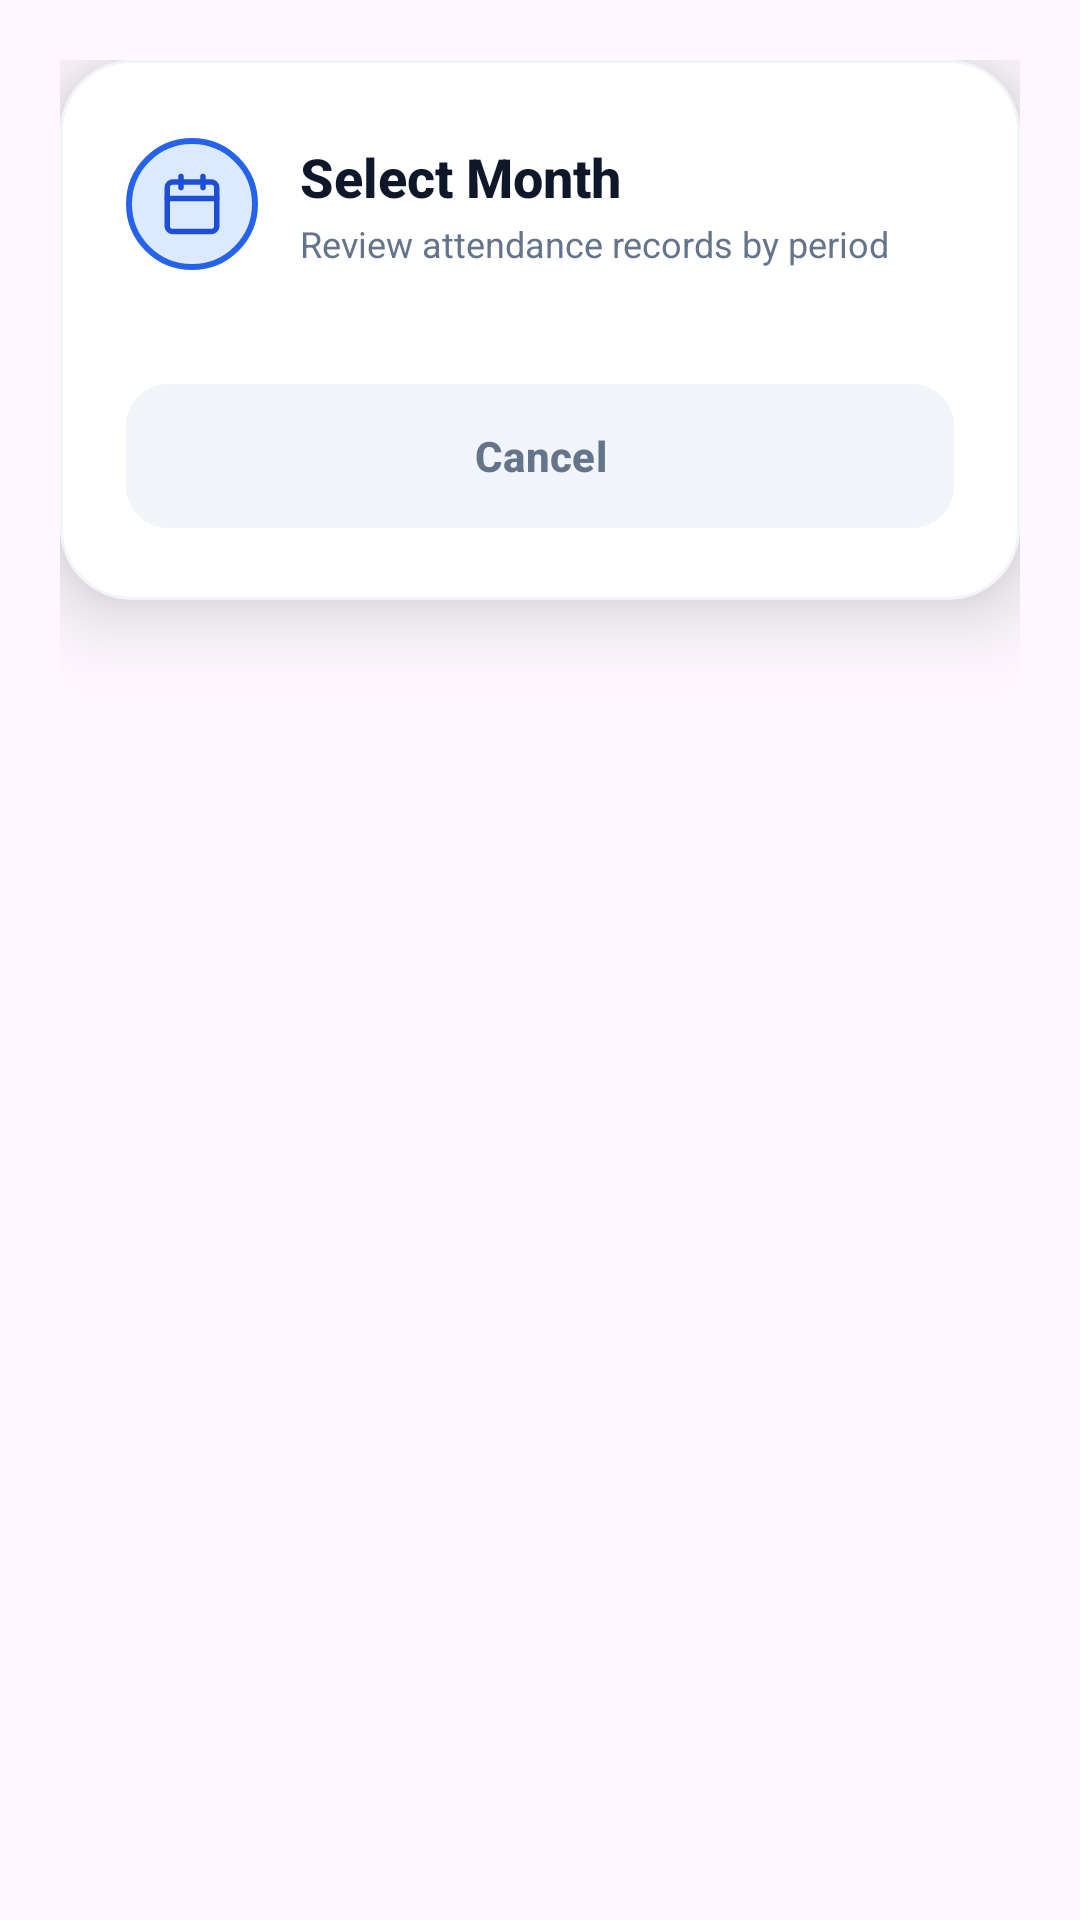

Android layout source for this screen:
<!-- AndroidManifest.xml: application theme Theme.StoneMart -->
<!-- res/layout/dialog_premium_month_picker.xml -->
<?xml version="1.0" encoding="utf-8"?>
<FrameLayout xmlns:android="http://schemas.android.com/apk/res/android"
    xmlns:app="http://schemas.android.com/apk/res-auto"
    android:layout_width="match_parent"
    android:layout_height="wrap_content"
    android:padding="20dp">

    <com.google.android.material.card.MaterialCardView
        android:layout_width="match_parent"
        android:layout_height="wrap_content"
        app:cardBackgroundColor="#FFFFFF"
        app:cardCornerRadius="24dp"
        app:cardElevation="16dp"
        app:strokeColor="#F1F5F9"
        app:strokeWidth="1dp">

        <LinearLayout
            android:layout_width="match_parent"
            android:layout_height="wrap_content"
            android:orientation="vertical"
            android:paddingStart="22dp"
            android:paddingTop="26dp"
            android:paddingEnd="22dp"
            android:paddingBottom="24dp">

            <RelativeLayout
                android:layout_width="match_parent"
                android:layout_height="wrap_content"
                android:layout_marginBottom="18dp">

                <FrameLayout
                    android:id="@+id/frameCalCircle"
                    android:layout_width="44dp"
                    android:layout_height="44dp"
                    android:layout_alignParentStart="true"
                    android:layout_centerVertical="true"
                    android:background="@drawable/bg_circle_avatar">

                    <ImageView
                        android:layout_width="22dp"
                        android:layout_height="22dp"
                        android:layout_gravity="center"
                        android:contentDescription="Calendar"
                        android:src="@drawable/ic_calendar"
                        app:tint="#1D4ED8" />
                </FrameLayout>

                <LinearLayout
                    android:layout_width="match_parent"
                    android:layout_height="wrap_content"
                    android:layout_centerVertical="true"
                    android:layout_marginStart="14dp"
                    android:layout_toEndOf="@id/frameCalCircle"
                    android:orientation="vertical">

                    <TextView
                        android:id="@+id/tvMonthPickerTitle"
                        android:layout_width="wrap_content"
                        android:layout_height="wrap_content"
                        android:fontFamily="sans-serif-medium"
                        android:text="Select Month"
                        android:textColor="#0F172A"
                        android:textSize="18sp"
                        android:textStyle="bold" />

                    <TextView
                        android:layout_width="wrap_content"
                        android:layout_height="wrap_content"
                        android:layout_marginTop="2dp"
                        android:fontFamily="sans-serif"
                        android:text="Review attendance records by period"
                        android:textColor="#64748B"
                        android:textSize="12sp" />
                </LinearLayout>
            </RelativeLayout>

            
            <GridLayout
                android:id="@+id/gridMonths"
                android:layout_width="match_parent"
                android:layout_height="wrap_content"
                android:layout_marginBottom="20dp"
                android:columnCount="3"
                android:rowCount="4" />

            <com.google.android.material.button.MaterialButton
                android:id="@+id/btnCancelMonthPicker"
                android:layout_width="match_parent"
                android:layout_height="48dp"
                android:backgroundTint="#F1F5F9"
                android:fontFamily="sans-serif-medium"
                android:insetTop="0dp"
                android:insetBottom="0dp"
                android:text="Cancel"
                android:textAllCaps="false"
                android:textColor="#64748B"
                android:textSize="14sp"
                android:textStyle="bold"
                app:cornerRadius="14dp"
                app:elevation="0dp" />

        </LinearLayout>
    </com.google.android.material.card.MaterialCardView>
</FrameLayout>
<!-- resources referenced by this layout -->
<resources>
  <!-- drawable bg_circle_avatar (drawable) -->
  <?xml version="1.0" encoding="utf-8"?>
  <shape xmlns:android="http://schemas.android.com/apk/res/android"
      android:shape="oval">
      <solid android:color="#DBEAFE" />
      <stroke
          android:width="2dp"
          android:color="#2563EB" />
  </shape>
  <!-- drawable ic_calendar (drawable) -->
  <vector xmlns:android="http://schemas.android.com/apk/res/android"
      android:width="24dp"
      android:height="24dp"
      android:viewportWidth="24"
      android:viewportHeight="24">
      <path
          android:fillColor="#00000000"
          android:strokeColor="#2563EB"
          android:strokeWidth="2"
          android:strokeLineCap="round"
          android:strokeLineJoin="round"
          android:pathData="M19,4H5A2,2 0 0,0 3,6V20A2,2 0 0,0 5,22H19A2,2 0 0,0 21,20V6A2,2 0 0,0 19,4Z" />
      <path
          android:fillColor="#00000000"
          android:strokeColor="#2563EB"
          android:strokeWidth="2"
          android:strokeLineCap="round"
          android:strokeLineJoin="round"
          android:pathData="M16,2V6" />
      <path
          android:fillColor="#00000000"
          android:strokeColor="#2563EB"
          android:strokeWidth="2"
          android:strokeLineCap="round"
          android:strokeLineJoin="round"
          android:pathData="M8,2V6" />
      <path
          android:fillColor="#00000000"
          android:strokeColor="#2563EB"
          android:strokeWidth="2"
          android:strokeLineCap="round"
          android:strokeLineJoin="round"
          android:pathData="M3,10H21" />
  </vector>
  <style name="Theme.StoneMart" parent="Base.Theme.StoneMart" />
  <style name="Base.Theme.StoneMart" parent="Theme.Material3.DayNight.NoActionBar">
          
          <item name="android:statusBarColor">@color/primary</item>
          <item name="android:windowLightStatusBar">false</item>
          <item name="android:fitsSystemWindows">true</item>
      </style>
  <color name="primary">#0F172A</color>
</resources>
